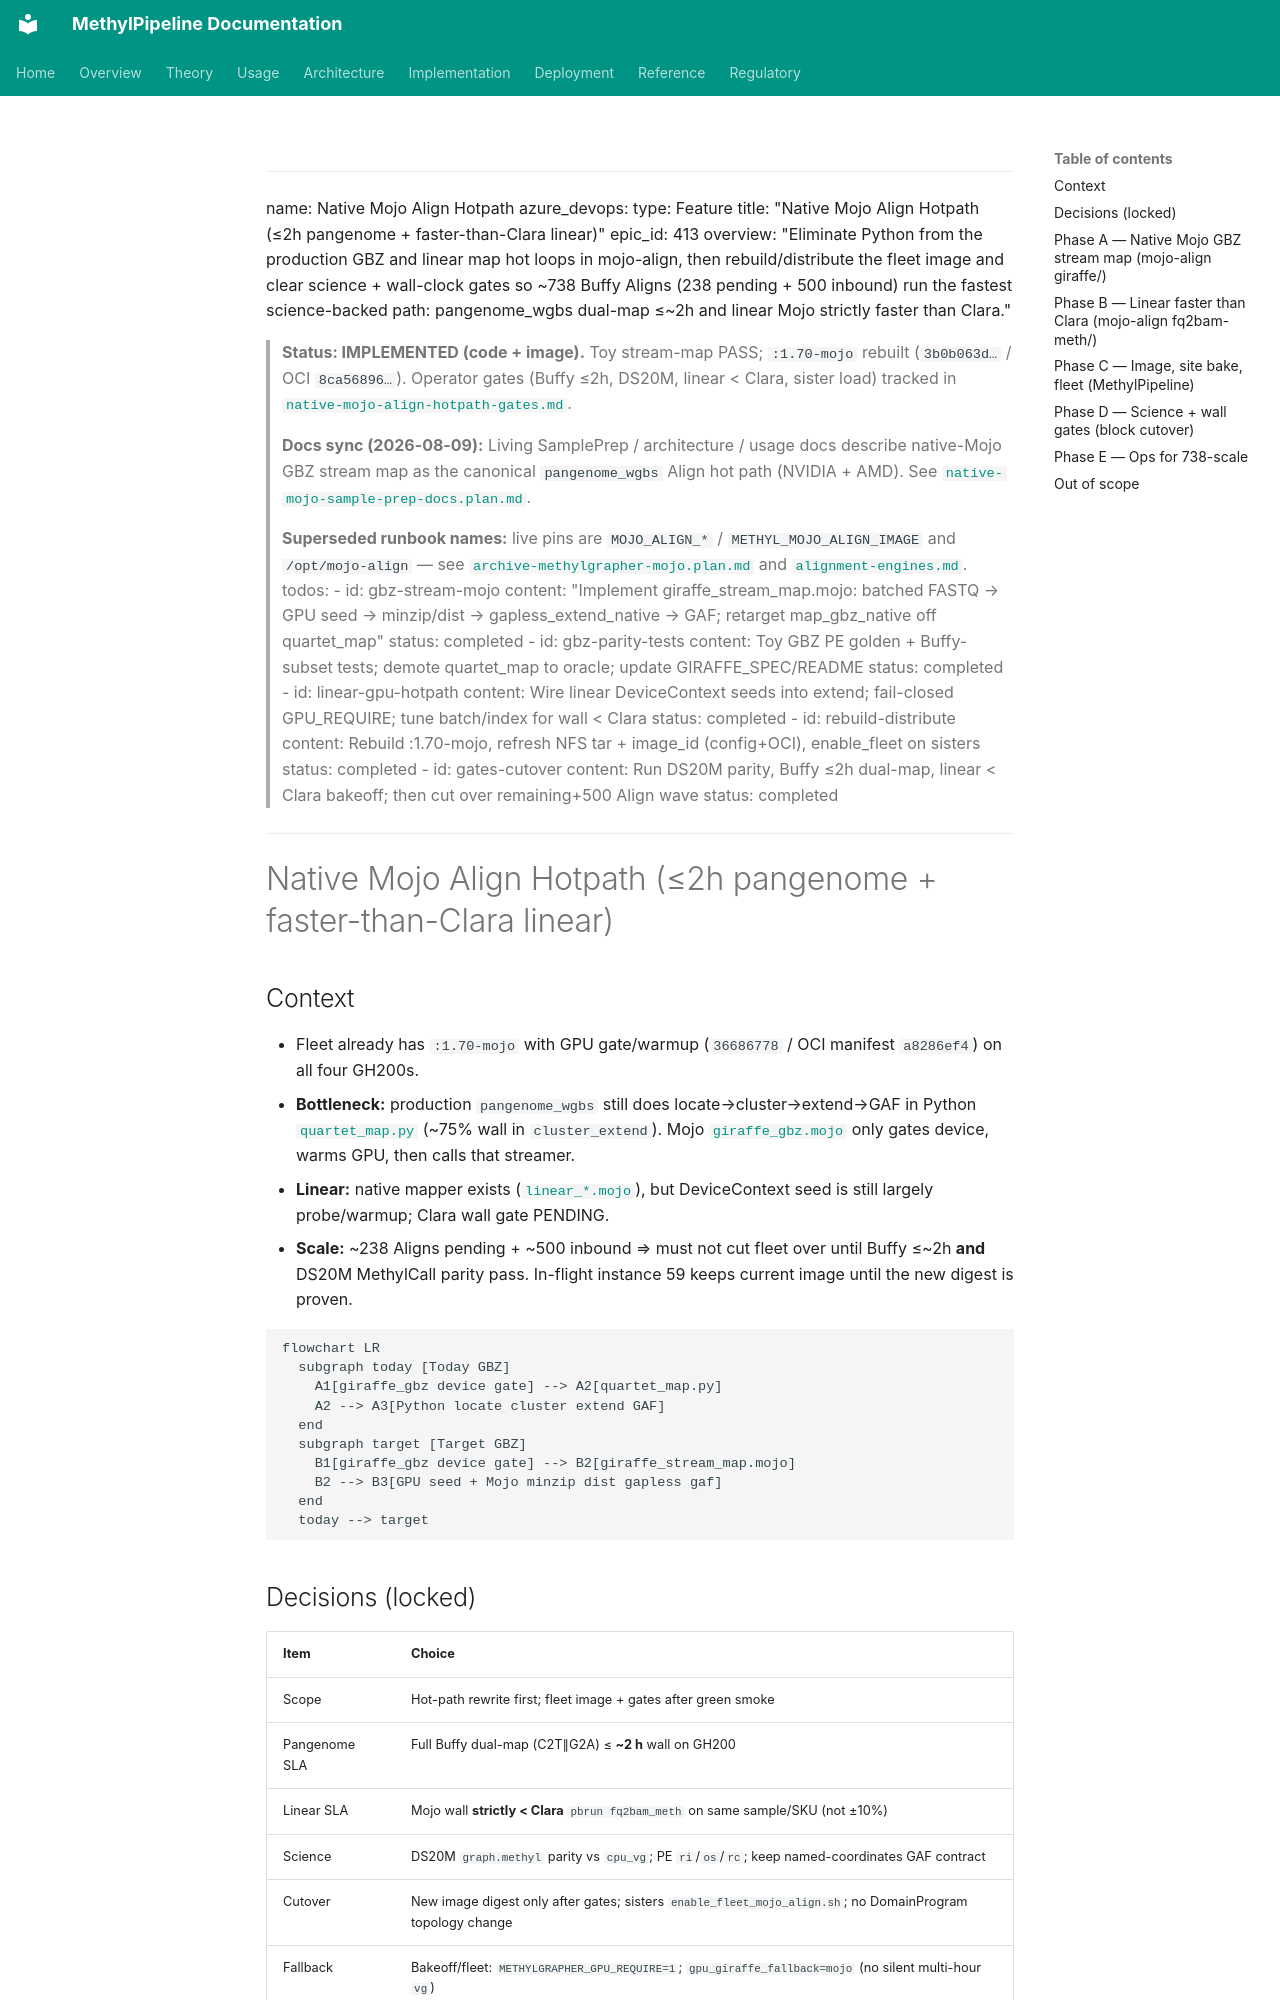

repository: Goliath-Research/GoliathWorkflow · page: plans/native-mojo-align-hotpath.plan/index.html · generator: mkdocs

---
name: Native Mojo Align Hotpath
azure_devops:
  type: Feature
  title: "Native Mojo Align Hotpath (≤2h pangenome + faster-than-Clara linear)"
  epic_id: 413
overview: "Eliminate Python from the production GBZ and linear map hot loops in mojo-align, then rebuild/distribute the fleet image and clear science + wall-clock gates so ~738 Buffy Aligns (238 pending + 500 inbound) run the fastest science-backed path: pangenome_wgbs dual-map ≤~2h and linear Mojo strictly faster than Clara."

> **Status: IMPLEMENTED (code + image).** Toy stream-map PASS; `:1.70-mojo` rebuilt (`3b0b063d…` / OCI `8ca56896…`). Operator gates (Buffy ≤2h, DS20M, linear &lt; Clara, sister load) tracked in [`native-mojo-align-hotpath-gates.md`](native-mojo-align-hotpath-gates.md).

> **Docs sync (2026-08-09):** Living SamplePrep / architecture / usage docs describe native-Mojo GBZ stream map as the canonical `pangenome_wgbs` Align hot path (NVIDIA + AMD). See [`native-mojo-sample-prep-docs.plan.md`](native-mojo-sample-prep-docs.plan.md).

> **Superseded runbook names:** live pins are `MOJO_ALIGN_*` / `METHYL_MOJO_ALIGN_IMAGE` and `/opt/mojo-align` — see [`archive-methylgrapher-mojo.plan.md`](archive-methylgrapher-mojo.plan.md) and [`alignment-engines.md`](../usage/alignment-engines.md).
todos:
  - id: gbz-stream-mojo
    content: "Implement giraffe_stream_map.mojo: batched FASTQ → GPU seed → minzip/dist → gapless_extend_native → GAF; retarget map_gbz_native off quartet_map"
    status: completed
  - id: gbz-parity-tests
    content: Toy GBZ PE golden + Buffy-subset tests; demote quartet_map to oracle; update GIRAFFE_SPEC/README
    status: completed
  - id: linear-gpu-hotpath
    content: Wire linear DeviceContext seeds into extend; fail-closed GPU_REQUIRE; tune batch/index for wall < Clara
    status: completed
  - id: rebuild-distribute
    content: Rebuild :1.70-mojo, refresh NFS tar + image_id (config+OCI), enable_fleet on sisters
    status: completed
  - id: gates-cutover
    content: Run DS20M parity, Buffy ≤2h dual-map, linear < Clara bakeoff; then cut over remaining+500 Align wave
    status: completed
---

# Native Mojo Align Hotpath (≤2h pangenome + faster-than-Clara linear)

## Context

- Fleet already has `:1.70-mojo` with GPU gate/warmup (`36686778` / OCI manifest `a8286ef4`) on all four GH200s.
- **Bottleneck:** production `pangenome_wgbs` still does locate→cluster→extend→GAF in Python [`quartet_map.py`](/home/ubuntu/mojo-align/giraffe/python/quartet_map.py) (~75% wall in `cluster_extend`). Mojo [`giraffe_gbz.mojo`](/home/ubuntu/mojo-align/giraffe/src/giraffe_gbz.mojo) only gates device, warms GPU, then calls that streamer.
- **Linear:** native mapper exists ([`linear_*.mojo`](/home/ubuntu/mojo-align/fq2bam-meth/src/)), but DeviceContext seed is still largely probe/warmup; Clara wall gate PENDING.
- **Scale:** ~238 Aligns pending + ~500 inbound ⇒ must not cut fleet over until Buffy ≤~2h **and** DS20M MethylCall parity pass. In-flight instance 59 keeps current image until the new digest is proven.

```mermaid
flowchart LR
  subgraph today [Today GBZ]
    A1[giraffe_gbz device gate] --> A2[quartet_map.py]
    A2 --> A3[Python locate cluster extend GAF]
  end
  subgraph target [Target GBZ]
    B1[giraffe_gbz device gate] --> B2[giraffe_stream_map.mojo]
    B2 --> B3[GPU seed + Mojo minzip dist gapless gaf]
  end
  today --> target
```
